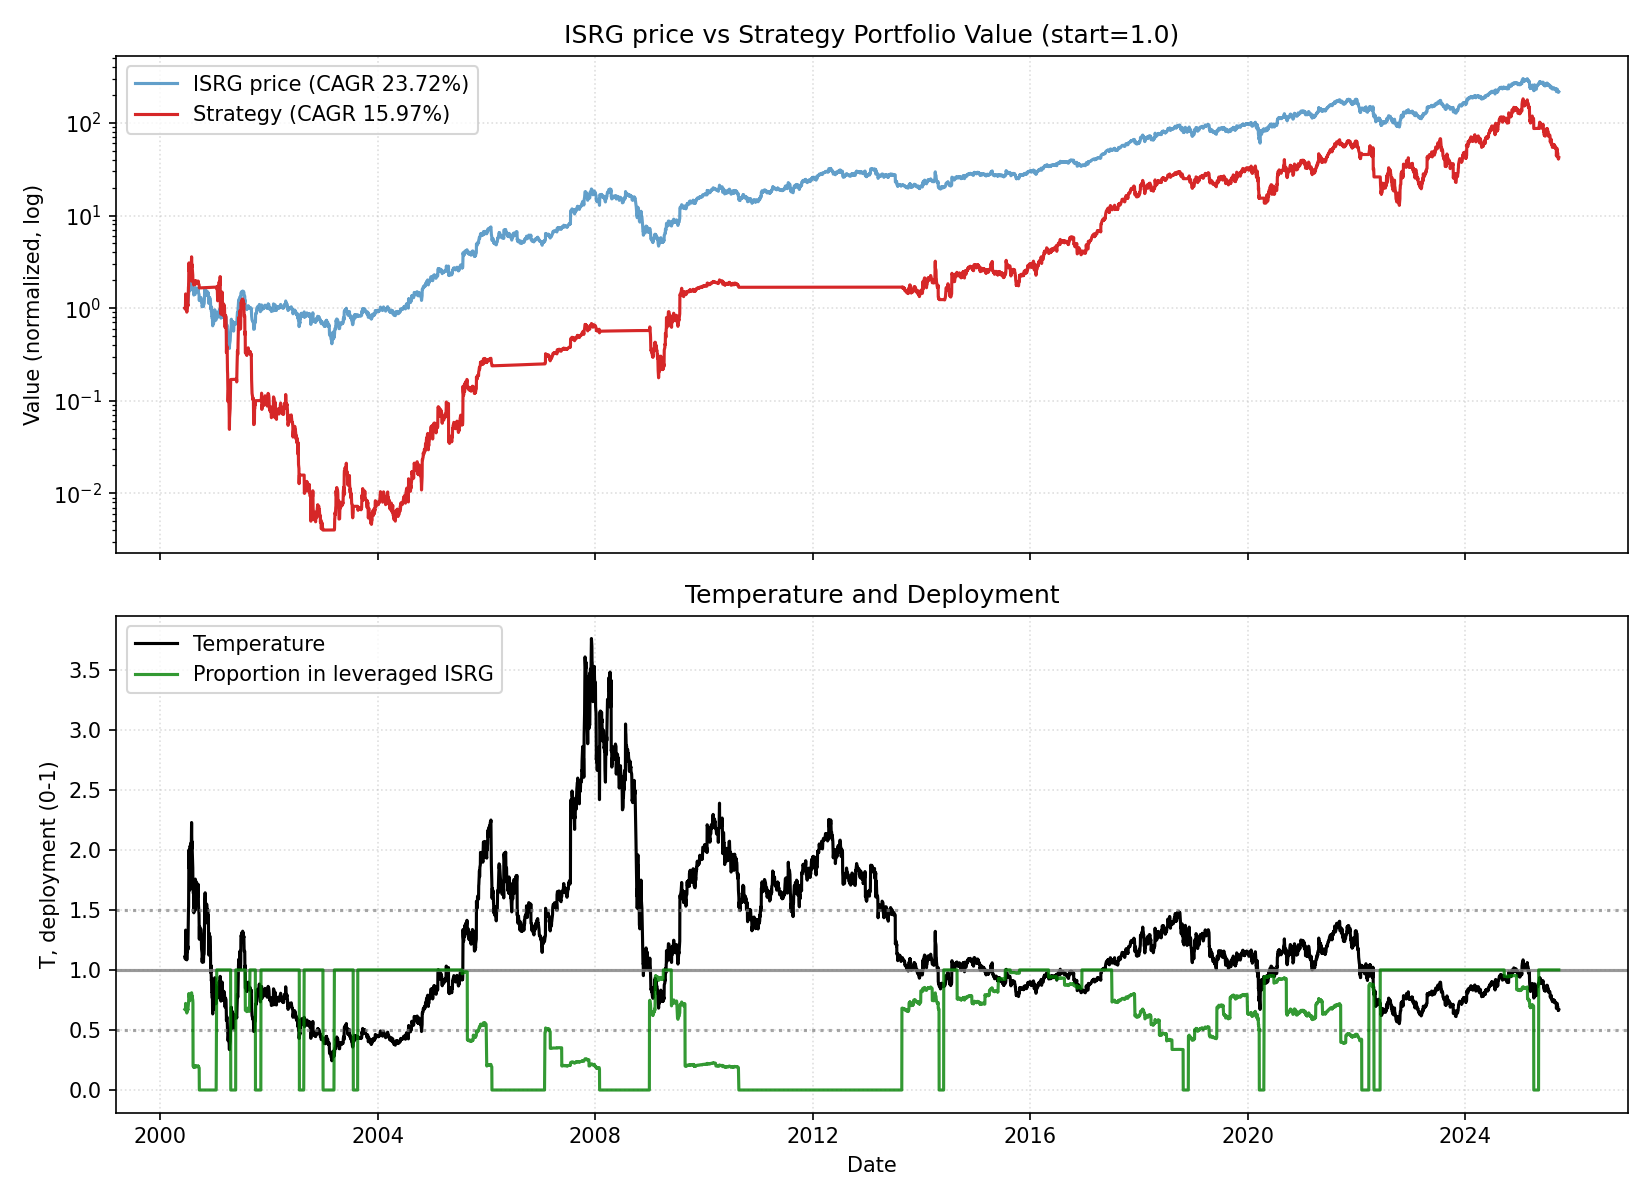

Values plotted in this chart, from the file beside it:
date, close, ret, ret_3, ret_6, ret_12, ret_22, temp, temp_ch_11, temp_ch_22, vol_22, vol_66, rate, yc_spread, credit_spread, yc_change_22, credit_change_22, port_unlevered, port_tqqq, port_cash, port_total, deployed_p, base_p, target_p
2000-06-16, 2.028, 0.0, , , , , 1.108, , , , , 6.5, -0.39, 2.37, , , 0.4941, 0.5061, 0.0, 1, 0.6707, 0.6707, 0.6707
2000-06-19, 2.0, -0.0137, , , , , 1.091, , , , , 6.5, -0.4, 2.38, , , 0.4874, 0.4849, 0.0, 0.9723, 0.6658, 0.6914, 0.6914
2000-06-20, 2.083, 0.04167, 0.0274, , , , 1.135, , , , , 6.5, -0.4, 2.36, , , 0.5077, 0.5451, 0.0, 1.053, 0.6785, 0.6377, 0.6377
2000-06-21, 2.444, 0.1733, 0.2222, , , , 1.331, , , , , 6.5, -0.39, 2.35, , , 0.5957, 0.828, 0.0, 1.424, 0.7211, 0.4026, 0.4026
2000-06-22, 2.194, -0.1023, 0.05333, , , , 1.194, , , , , 6.5, -0.38, 2.37, , , 0.5347, 0.5735, 0.0, 1.108, 0.6783, 0.5669, 0.5669
2000-06-23, 2.306, 0.05063, -0.05682, 0.137, , , 1.254, , , , , 6.5, -0.36, 2.34, , , 0.5618, 0.6601, 0.0, 1.222, 0.6935, 0.4953, 0.4953
2000-06-26, 2.222, -0.03614, 0.01266, 0.1111, , , 1.206, , , , , 6.5, -0.39, 2.41, , , 0.5415, 0.5881, 0.0, 1.13, 0.6804, 0.5525, 0.5525
2000-06-27, 2.111, -0.05, -0.08434, 0.01333, , , 1.145, , , , , 6.5, -0.4, 2.38, , , 0.5144, 0.4995, 0.0, 1.014, 0.6617, 0.6257, 0.6257
2000-06-28, 2.139, 0.01316, -0.0375, -0.125, , , 1.16, , , , , 6.5, -0.32, 2.4, , , 0.5212, 0.5188, 0.0, 1.04, 0.6659, 0.6085, 0.6085
2000-06-29, 2.0, -0.06494, -0.05263, -0.08861, , , 1.084, , , , , 6.5, -0.33, 2.4, , , 0.4874, 0.4174, 0.0, 0.9048, 0.6409, 0.6997, 0.6997
2000-06-30, 2.097, 0.04861, -0.01948, -0.09036, , , 1.136, , , , , 6.5, -0.35, 2.4, , , 0.5111, 0.4779, 0.0, 0.989, 0.6555, 0.6374, 0.6374
2000-07-03, 2.139, 0.01987, 0.06944, -0.0375, 0.05479, , 1.156, 0.04342, , , , 6.5, -0.31, 2.41, , , 0.5212, 0.506, 0.0, 1.027, 0.6617, 0.6129, 0.6129
2000-07-05, 2.222, 0.03896, 0.0596, 0.05263, 0.1111, , 1.199, 0.09983, , , , 6.5, -0.3, 2.4, , , 0.5415, 0.5647, 0.0, 1.106, 0.6736, 0.5607, 0.5607
2000-07-06, 2.167, -0.025, 0.01299, 0.01299, 0.04, , 1.169, 0.02944, , , , 6.5, -0.29, 2.38, , , 0.528, 0.5219, 0.0, 1.05, 0.6647, 0.5976, 0.5976
2000-07-07, 2.278, 0.05128, 0.025, 0.1389, -0.06818, , 1.228, -0.07764, , , , 6.5, -0.28, 2.37, , , 0.5551, 0.6018, 0.0, 1.157, 0.6801, 0.5266, 0.5266
2000-07-10, 2.792, 0.2256, 0.2885, 0.3311, 0.2722, , 1.502, 0.2576, , , , 6.5, -0.27, 2.34, , , 0.6803, 1.008, 0.0, 1.689, 0.7314, 0.2, 0.2
2000-07-11, 2.833, 0.01493, 0.2439, 0.3247, 0.2289, , 1.523, 0.2149, , , , 6.5, -0.26, 2.33, , , 0.6904, 1.053, 0.0, 1.743, 0.7359, 0.2, 0.2
2000-07-12, 3.333, 0.1765, 0.194, 0.5, 0.5, , 1.791, 0.4848, , , , 6.5, -0.25, 2.29, , , 0.8123, 1.609, 0.0, 2.421, 0.7763, 0.2, 0.2
2000-07-13, 3.722, 0.1167, 0.3137, 0.7179, 0.7632, , 1.999, 0.7453, , , , 6.5, -0.3, 2.3, , , 0.907, 2.17, 0.0, 3.077, 0.8035, 0.2, 0.2
2000-07-14, 3.444, -0.07463, 0.03333, 0.5122, 0.6104, , 1.848, 0.594, , , , 6.5, -0.31, 2.24, , , 0.8394, 1.683, 0.0, 2.522, 0.7781, 0.2, 0.2
2000-07-17, 3.472, 0.008065, -0.06716, 0.2438, 0.7361, , 1.86, 0.7163, , , , 6.5, -0.29, 2.22, , , 0.8461, 1.722, 0.0, 2.568, 0.7804, 0.2, 0.2
2000-07-18, 3.222, -0.072, -0.06452, 0.1373, 0.5364, 0.589, 1.725, 0.5189, 0.5569, 0.08567, , 6.5, -0.28, 2.22, , , 0.7852, 1.349, 0.0, 2.134, 0.7547, 0.2, 0.2
2000-07-19, 3.111, -0.03448, -0.104, -0.06667, 0.4545, 0.5556, 1.664, 0.4398, 0.5261, 0.08645, , 6.5, -0.3, 2.24, 0.09, -0.13, 0.7581, 1.209, 0.0, 1.967, 0.743, 0.2, 0.2
2000-07-20, 3.528, 0.1339, 0.09483, -0.05224, 0.5875, 0.6933, 1.886, 0.5724, 0.6613, 0.08916, , 6.5, -0.31, 2.29, 0.09, -0.09, 0.8597, 1.693, 0.0, 2.553, 0.7755, 0.2, 0.2
2000-07-21, 3.806, 0.07874, 0.2232, 0.1048, 0.7564, 0.5568, 2.033, 0.7397, 0.5273, 0.08974, , 6.5, -0.31, 2.27, 0.09, -0.09, 0.9273, 2.091, 0.0, 3.019, 0.7952, 0.2, 0.2
2000-07-24, 3.722, -0.0219, 0.05512, 0.072, 0.6341, 0.6962, 1.985, 0.6165, 0.6619, 0.08454, , 6.5, -0.31, 2.26, 0.08, -0.09, 0.907, 1.952, 0.0, 2.859, 0.7885, 0.2, 0.2
2000-07-25, 3.583, -0.03731, -0.05839, 0.1121, 0.2836, 0.5542, 1.91, 0.2714, 0.5228, 0.08104, , 6.5, -0.31, 2.26, 0.07, -0.11, 0.8732, 1.732, 0.0, 2.606, 0.7766, 0.2, 0.2
2000-07-26, 3.861, 0.07752, 0.03731, 0.2411, 0.3627, 0.7375, 2.056, 0.3498, 0.7046, 0.08163, , 6.5, -0.25, 2.27, 0.11, -0.07, 0.9409, 2.134, 0.0, 3.075, 0.796, 0.2, 0.2
2000-07-27, 3.806, -0.01439, 0.06202, 0.07874, 0.1417, 0.8026, 2.025, 0.1308, 0.7685, 0.08096, , 6.5, -0.25, 2.24, 0.14, -0.17, 0.9273, 2.04, 0.0, 2.967, 0.7917, 0.2, 0.2
2000-07-28, 3.611, -0.0511, -0.06475, -0.0511, -0.02985, 0.6883, 1.921, -0.03908, 0.6563, 0.08102, , 6.5, -0.26, 2.25, 0.14, -0.13, 0.88, 1.726, 0.0, 2.606, 0.7749, 0.2, 0.2
2000-07-31, 4.194, 0.1615, 0.1022, 0.1269, 0.2177, 1.097, 2.227, 0.2046, 1.055, 0.08579, , 6.5, -0.26, 2.27, 0.06, -0.13, 1.022, 2.56, 0.0, 3.583, 0.8098, 0.2, 0.2
2000-08-01, 3.875, -0.07616, 0.07308, 0.0814, 0.116, 0.8477, 2.056, 0.1054, 0.8104, 0.08644, , 6.5, -0.27, 2.27, 0.06, -0.13, 0.9443, 1.974, 0.0, 2.918, 0.7843, 0.2, 0.2
2000-08-02, 3.792, -0.02151, -0.09603, -0.01799, 0.1767, 0.7727, 2.01, 0.1655, 0.7391, 0.08716, , 6.5, -0.25, 2.3, 0.1, -0.1, 0.924, 1.845, 0.0, 2.769, 0.7776, 0.2, 0.2
2000-08-03, 3.903, 0.0293, 0.007168, 0.02555, 0.2545, 0.7563, 2.068, 0.2425, 0.7241, 0.08713, , 6.5, -0.27, 2.31, 0.04, -0.1, 0.951, 2.006, 0.0, 2.957, 0.7856, 0.2, 0.2
2000-08-04, 3.792, -0.02847, 0.0, 0.05, 0.0748, 0.75, 2.008, 0.06457, 0.7179, 0.08802, , 6.5, -0.24, 2.33, 0.06, -0.07, 0.924, 1.833, 0.0, 2.757, 0.7766, 0.2, 0.2
2000-08-07, 3.556, -0.06227, -0.08897, -0.1523, -0.06569, 0.561, 1.879, -0.07577, 0.5304, 0.08943, , 6.5, -0.23, 2.29, 0.06, -0.09, 0.8664, 1.489, 0.0, 2.356, 0.7548, 0.2, 0.2
2000-08-08, 3.5, -0.01563, -0.07692, -0.09677, -0.0597, 0.2537, 1.849, -0.06865, 0.2308, 0.08968, , 6.5, -0.23, 2.31, 0.05, -0.06, 0.8529, 1.419, 0.0, 2.271, 0.7497, 0.2, 0.2
2000-08-09, 3.264, -0.06746, -0.08203, -0.1392, -0.08915, 0.152, 1.723, -0.09782, 0.1309, 0.07938, , 6.5, -0.37, 2.44, -0.1, 0.1, 0.7954, 1.131, 0.0, 1.926, 0.7247, 0.2, 0.2
2000-08-10, 3.278, 0.004255, -0.06349, -0.1601, -0.1511, -0.01667, 1.729, -0.1592, -0.03468, 0.07938, , 6.5, -0.4, 2.47, -0.14, 0.14, 1.166, 0.0, 0.7771, 1.943, 0.2, 0.2, 0.2
2000-08-11, 3.111, -0.05085, -0.04681, -0.1795, -0.1825, -0.1642, 1.64, -0.1903, -0.1795, 0.07096, , 6.5, -0.46, 2.45, -0.21, 0.16, 1.106, 0.0, 0.7773, 1.884, 0.1958, 0.2, 0.2
2000-08-14, 3.111, 0.0, -0.05085, -0.125, -0.1385, -0.09677, 1.637, -0.1477, -0.1145, 0.06594, , 6.5, -0.47, 2.45, -0.17, 0.15, 1.106, 0.0, 0.7775, 1.884, 0.1958, 0.2, 0.2
2000-08-15, 2.806, -0.09821, -0.09821, -0.1984, -0.3311, -0.192, 1.475, -0.3375, -0.2068, 0.06729, , 6.5, -0.47, 2.43, -0.16, 0.19, 0.9978, 0.0, 0.7778, 1.776, 0.1873, 0.2298, 0.2298
2000-08-16, 3.042, 0.08416, -0.02232, -0.06809, -0.2151, -0.05603, 1.598, -0.2225, -0.07333, 0.07001, , 6.5, -0.47, 2.42, -0.18, 0.2, 1.082, 0.0, 0.778, 1.86, 0.1939, 0.2, 0.2
2000-08-17, 3.222, 0.05936, 0.1485, -0.01695, -0.1502, 0.03571, 1.692, -0.1583, 0.01674, 0.06951, , 6.5, -0.49, 2.46, -0.21, 0.24, 1.146, 0.0, 0.7782, 1.924, 0.1985, 0.2, 0.2
2000-08-18, 3.111, -0.03448, 0.02283, 0.0, -0.2028, -0.1181, 1.633, -0.2104, -0.1343, 0.06951, , 6.5, -0.49, 2.46, -0.19, 0.22, 1.106, 0.0, 0.7784, 1.885, 0.1957, 0.2, 0.2
2000-08-21, 3.014, -0.03125, -0.06466, -0.03125, -0.2051, -0.208, 1.579, -0.2137, -0.2235, 0.06325, , 6.5, -0.49, 2.47, -0.18, 0.18, 1.072, 0.0, 0.7786, 1.85, 0.1931, 0.2, 0.2
2000-08-22, 2.944, -0.02304, -0.05357, 0.0495, -0.1719, -0.209, 1.541, -0.1798, -0.2234, 0.06047, , 6.5, -0.49, 2.51, -0.18, 0.24, 1.047, 0.0, 0.7788, 1.826, 0.1912, 0.2, 0.2
2000-08-23, 2.903, -0.01415, -0.03687, -0.04566, -0.1706, -0.1899, 1.519, -0.1785, -0.2048, 0.06042, , 6.5, -0.47, 2.53, -0.16, 0.27, 1.032, 0.0, 0.779, 1.811, 0.19, 0.2, 0.2
2000-08-24, 2.861, -0.01435, -0.0283, -0.1121, -0.1234, -0.259, 1.496, -0.1317, -0.2726, 0.06012, , 6.5, -0.46, 2.49, -0.15, 0.23, 1.018, 0.0, 0.7792, 1.797, 0.1888, 0.2051, 0.2051
2000-08-25, 3.361, 0.1748, 0.1579, 0.08036, 0.02542, -0.1168, 1.756, 0.01566, -0.133, 0.06957, , 6.5, -0.46, 2.5, -0.21, 0.23, 1.195, 0.0, 0.7794, 1.975, 0.2018, 0.2, 0.2
2000-08-28, 3.194, -0.04959, 0.1165, 0.05991, 0.02679, -0.1154, 1.666, 0.01572, -0.1327, 0.07022, , 6.5, -0.45, 2.49, -0.2, 0.25, 1.136, 0.0, 0.7796, 1.916, 0.1977, 0.2, 0.2
2000-08-29, 3.194, 0.0, -0.04959, 0.08491, 0.02679, -0.2384, 1.665, 0.01701, -0.2524, 0.06949, , 6.5, -0.45, 2.49, -0.19, 0.24, 1.136, 0.0, 0.7798, 1.916, 0.1977, 0.2, 0.2
2000-08-30, 3.333, 0.04348, 0.04348, 0.1483, 0.1881, -0.1398, 1.736, 0.1768, -0.1555, 0.06007, , 6.5, -0.43, 2.49, -0.17, 0.22, 1.185, 0.0, 0.78, 1.965, 0.2011, 0.2, 0.2
2000-08-31, 3.222, -0.03333, 0.008696, 0.1262, 0.05936, -0.1502, 1.677, 0.04928, -0.1658, 0.05845, , 6.5, -0.45, 2.51, -0.18, 0.24, 1.146, 0.0, 0.7802, 1.926, 0.1983, 0.2, 0.2
2000-09-01, 3.083, -0.0431, -0.075, -0.08264, -0.0431, -0.21, 1.604, -0.05221, -0.2244, 0.05889, , 6.52, -0.41, 2.54, -0.16, 0.24, 1.097, 0.0, 0.7804, 1.877, 0.1947, 0.2, 0.2
2000-09-05, 3.097, 0.004505, -0.03879, -0.03043, -0.004464, -0.1832, 1.607, -0.01582, -0.1996, 0.05838, , 6.52, -0.4, 2.53, -0.13, 0.22, 1.102, 0.0, 0.7806, 1.882, 0.1951, 0.2, 0.2
2000-09-06, 3.056, -0.01345, -0.009009, -0.04348, 0.01382, -0.1406, 1.584, 0.003535, -0.1569, 0.05823, , 6.52, -0.39, 2.54, -0.15, 0.21, 1.087, 0.0, 0.7808, 1.867, 0.194, 0.2, 0.2
2000-09-07, 3.083, 0.009091, -0.004484, -0.075, 0.04717, -0.119, 1.598, 0.03654, -0.1357, 0.05705, , 6.52, -0.38, 2.51, -0.15, 0.22, 1.097, 0.0, 0.781, 1.878, 0.1947, 0.2, 0.2
2000-09-08, 3.111, 0.009009, 0.01818, -0.03448, 0.07177, -0.04681, 1.611, 0.06089, -0.06487, 0.05707, , 6.52, -0.38, 2.52, -0.15, 0.21, 1.106, 0.0, 0.7812, 1.888, 0.1954, 0.2, 0.2
2000-09-11, 3.153, 0.01339, 0.02252, 0.02252, 0.1019, -0.03814, 1.629, 0.08937, -0.05756, 0.05536, , 6.52, -0.35, 2.52, 0.02, 0.08, 1.121, 0.0, 0.7814, 1.903, 0.1964, 0.2, 0.2
... 6,293 more rows
